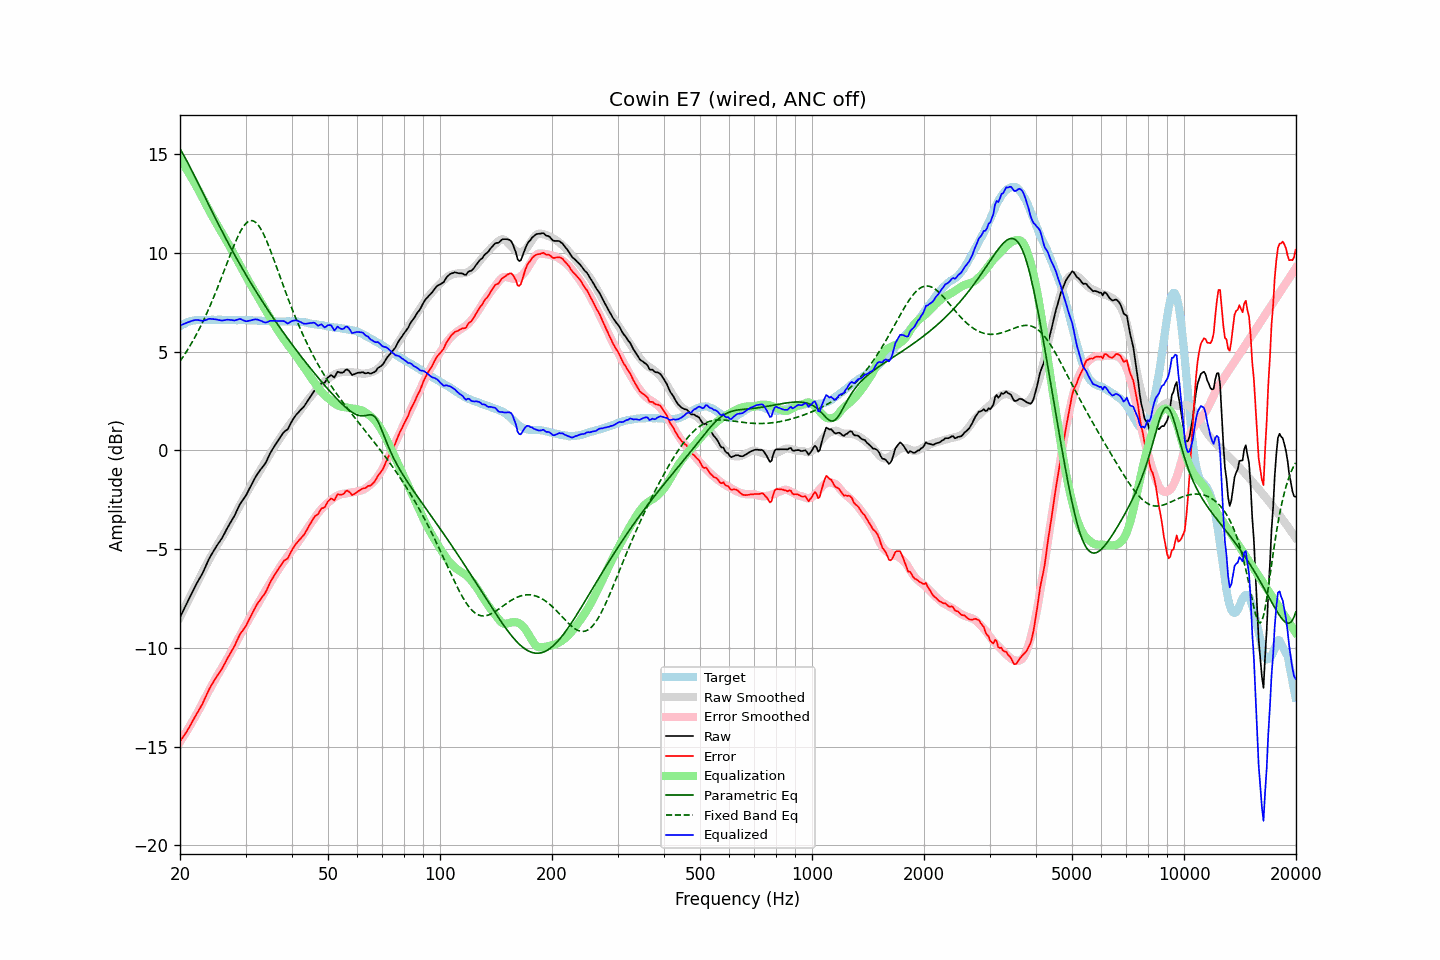

Source data for this figure (header and first rows):
frequency, raw, error, smoothed, error_smoothed, equalization, parametric_eq, fixed_band_eq, equalized_raw, equalized_smoothed, target
20.00, -8.44, -14.74, -8.44, -14.76, 14.76, 15.27, 4.51, 6.31, 6.32, 6.29
20.20, -8.27, -14.62, -8.27, -14.63, 14.63, 15.13, 4.63, 6.35, 6.36, 6.34
20.40, -8.11, -14.50, -8.11, -14.50, 14.50, 14.99, 4.75, 6.39, 6.39, 6.39
20.61, -7.95, -14.37, -7.95, -14.37, 14.37, 14.84, 4.87, 6.42, 6.43, 6.42
20.81, -7.78, -14.25, -7.78, -14.24, 14.24, 14.69, 5.00, 6.46, 6.46, 6.47
21.02, -7.61, -14.13, -7.62, -14.10, 14.10, 14.54, 5.13, 6.49, 6.48, 6.51
21.23, -7.45, -13.98, -7.46, -13.97, 13.97, 14.38, 5.26, 6.51, 6.51, 6.53
21.44, -7.28, -13.83, -7.30, -13.83, 13.83, 14.22, 5.40, 6.55, 6.53, 6.55
21.66, -7.12, -13.69, -7.13, -13.69, 13.69, 14.06, 5.54, 6.57, 6.55, 6.57
21.87, -6.95, -13.53, -6.97, -13.55, 13.55, 13.90, 5.69, 6.59, 6.57, 6.58
22.09, -6.79, -13.39, -6.81, -13.40, 13.40, 13.74, 5.84, 6.61, 6.59, 6.60
22.31, -6.65, -13.26, -6.65, -13.25, 13.25, 13.57, 5.99, 6.60, 6.60, 6.61
22.54, -6.51, -13.12, -6.49, -13.10, 13.10, 13.40, 6.15, 6.59, 6.61, 6.61
22.76, -6.36, -12.97, -6.33, -12.94, 12.94, 13.24, 6.31, 6.58, 6.61, 6.61
22.99, -6.23, -12.83, -6.17, -12.78, 12.78, 13.07, 6.48, 6.55, 6.61, 6.60
23.22, -6.05, -12.65, -6.01, -12.62, 12.62, 12.91, 6.65, 6.57, 6.61, 6.60
23.45, -5.86, -12.46, -5.85, -12.46, 12.46, 12.74, 6.82, 6.60, 6.61, 6.60
23.69, -5.69, -12.30, -5.70, -12.31, 12.31, 12.57, 7.00, 6.62, 6.61, 6.61
23.92, -5.50, -12.11, -5.55, -12.16, 12.16, 12.41, 7.19, 6.66, 6.61, 6.61
24.16, -5.35, -11.96, -5.40, -12.01, 12.01, 12.24, 7.37, 6.66, 6.61, 6.61
24.40, -5.21, -11.83, -5.25, -11.87, 11.87, 12.08, 7.57, 6.65, 6.61, 6.62
24.65, -5.08, -11.69, -5.11, -11.72, 11.72, 11.92, 7.76, 6.64, 6.61, 6.61
24.89, -4.94, -11.55, -4.96, -11.58, 11.58, 11.75, 7.96, 6.63, 6.61, 6.61
25.14, -4.81, -11.42, -4.82, -11.43, 11.43, 11.59, 8.16, 6.62, 6.61, 6.61
25.39, -4.69, -11.31, -4.68, -11.30, 11.30, 11.43, 8.37, 6.60, 6.61, 6.62
25.65, -4.58, -11.20, -4.55, -11.16, 11.16, 11.27, 8.58, 6.59, 6.62, 6.62
25.91, -4.46, -11.07, -4.41, -11.03, 11.03, 11.11, 8.79, 6.57, 6.61, 6.61
26.16, -4.31, -10.92, -4.28, -10.89, 10.89, 10.96, 9.00, 6.58, 6.61, 6.61
26.43, -4.16, -10.77, -4.14, -10.75, 10.75, 10.80, 9.22, 6.60, 6.61, 6.61
26.69, -3.99, -10.61, -4.00, -10.61, 10.61, 10.65, 9.43, 6.62, 6.61, 6.61
26.96, -3.85, -10.46, -3.85, -10.46, 10.46, 10.49, 9.64, 6.62, 6.61, 6.61
27.23, -3.71, -10.32, -3.71, -10.31, 10.31, 10.34, 9.85, 6.61, 6.61, 6.61
27.50, -3.57, -10.18, -3.56, -10.17, 10.17, 10.19, 10.06, 6.60, 6.60, 6.61
27.77, -3.43, -10.03, -3.42, -10.02, 10.02, 10.04, 10.26, 6.59, 6.60, 6.60
28.05, -3.29, -9.89, -3.27, -9.87, 9.87, 9.89, 10.46, 6.58, 6.60, 6.60
28.33, -3.11, -9.70, -3.12, -9.72, 9.72, 9.75, 10.65, 6.61, 6.60, 6.59
28.62, -2.95, -9.54, -2.97, -9.57, 9.57, 9.60, 10.83, 6.62, 6.60, 6.59
28.90, -2.76, -9.36, -2.82, -9.42, 9.42, 9.46, 10.99, 6.66, 6.60, 6.60
29.19, -2.63, -9.22, -2.68, -9.27, 9.27, 9.32, 11.14, 6.64, 6.60, 6.59
29.48, -2.52, -9.12, -2.53, -9.12, 9.12, 9.17, 11.28, 6.60, 6.59, 6.60
29.78, -2.41, -9.00, -2.38, -8.97, 8.97, 9.03, 11.39, 6.57, 6.59, 6.59
30.08, -2.29, -8.89, -2.23, -8.82, 8.82, 8.89, 11.49, 6.53, 6.59, 6.60
30.38, -2.13, -8.72, -2.08, -8.67, 8.67, 8.76, 11.56, 6.54, 6.59, 6.59
30.68, -1.97, -8.56, -1.94, -8.53, 8.53, 8.62, 11.61, 6.56, 6.59, 6.59
30.99, -1.81, -8.40, -1.80, -8.39, 8.39, 8.48, 11.63, 6.58, 6.59, 6.59
31.30, -1.65, -8.23, -1.67, -8.25, 8.25, 8.35, 11.63, 6.60, 6.58, 6.58
31.61, -1.50, -8.08, -1.54, -8.12, 8.12, 8.22, 11.60, 6.62, 6.58, 6.58
31.93, -1.35, -7.93, -1.40, -7.98, 7.98, 8.08, 11.55, 6.63, 6.58, 6.58
32.24, -1.21, -7.78, -1.27, -7.84, 7.84, 7.95, 11.47, 6.63, 6.57, 6.57
32.57, -1.10, -7.67, -1.13, -7.70, 7.70, 7.82, 11.37, 6.60, 6.57, 6.57
32.89, -0.98, -7.55, -0.99, -7.56, 7.56, 7.70, 11.25, 6.57, 6.57, 6.57
33.22, -0.87, -7.43, -0.85, -7.41, 7.41, 7.57, 11.10, 6.54, 6.56, 6.56
33.55, -0.77, -7.33, -0.72, -7.27, 7.27, 7.44, 10.95, 6.50, 6.56, 6.56
33.89, -0.67, -7.22, -0.58, -7.14, 7.14, 7.32, 10.77, 6.47, 6.55, 6.55
34.23, -0.52, -7.07, -0.45, -7.00, 7.00, 7.19, 10.58, 6.48, 6.55, 6.55
34.57, -0.33, -6.87, -0.31, -6.86, 6.86, 7.07, 10.39, 6.52, 6.54, 6.54
34.92, -0.16, -6.70, -0.18, -6.72, 6.72, 6.95, 10.18, 6.56, 6.54, 6.54
35.27, -0.02, -6.55, -0.04, -6.58, 6.58, 6.83, 9.96, 6.56, 6.54, 6.53
35.62, 0.11, -6.42, 0.09, -6.45, 6.45, 6.71, 9.74, 6.56, 6.53, 6.53
35.97, 0.25, -6.28, 0.21, -6.32, 6.32, 6.59, 9.52, 6.56, 6.53, 6.53
... 635 more rows
